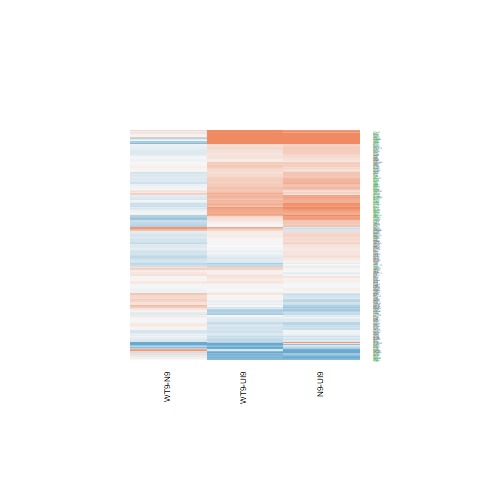

Data behind this chart, as committed beside it:
N9-UI9.logFC, N9-UI9.AveExpr, N9-UI9.t, N9-UI9.P.Value, N9-UI9.adj.P.Val, N9-UI9.B, WT9-UI9.logFC, WT9-UI9.AveExpr, WT9-UI9.t, WT9-UI9.P.Value, WT9-UI9.adj.P.Val, WT9-UI9.B, WT9-N9.logFC, WT9-N9.AveExpr, WT9-N9.t, WT9-N9.P.Value, WT9-N9.adj.P.Val, WT9-N9.B
0.2517, 7.483, 2.516, 0.02436, 0.07419, -4.623, 0.363, 7.483, 3.633, 0.002626, 0.01744, -2.325, 0.1113, 7.483, 1.202, 0.2489, 0.6027, -5.795
0.111, 6.241, 1.059, 0.307, 0.4613, -6.751, -0.0579, 6.241, -0.5547, 0.5877, 0.7338, -7.048, -0.1689, 6.241, -1.733, 0.1045, 0.4214, -5.005
-0.2767, 3.224, -1.564, 0.1397, 0.2658, -5.585, -0.2442, 3.224, -1.386, 0.1868, 0.3453, -5.714, 0.03254, 3.224, 0.1963, 0.8471, 0.9507, -5.868
-0.1089, 9.015, -0.9169, 0.3744, 0.5297, -7.05, -0.381, 9.015, -3.205, 0.006198, 0.03188, -3.243, -0.2722, 9.015, -2.465, 0.02691, 0.246, -3.931
-0.06663, 6.405, -0.6753, 0.5102, 0.6544, -7.103, 0.1167, 6.405, 1.183, 0.256, 0.4239, -6.512, 0.1833, 6.405, 2.005, 0.06429, 0.3504, -4.6
0.3022, 7.672, 3.271, 0.005432, 0.02453, -3.175, 0.3801, 7.672, 4.112, 0.001011, 0.008922, -1.377, 0.07785, 7.672, 0.9103, 0.3777, 0.7101, -6.107
0.1158, 5.865, 0.9205, 0.3726, 0.528, -6.845, 0.01177, 5.865, 0.09376, 0.9266, 0.9588, -7.162, -0.1041, 5.865, -0.8901, 0.3881, 0.7185, -5.982
0.376, 4.91, 2.027, 0.06169, 0.1477, -5.21, 0.4226, 4.91, 2.279, 0.03846, 0.1152, -4.661, 0.04663, 4.91, 0.2736, 0.7883, 0.9282, -6.204
-0.1676, 4.755, -0.9734, 0.3465, 0.5022, -6.624, -0.3687, 4.755, -2.12, 0.05193, 0.1417, -4.912, -0.2011, 4.755, -1.244, 0.2335, 0.5879, -5.452
0.3852, 4.574, 2.725, 0.01615, 0.05492, -3.89, 0.1982, 4.574, 1.399, 0.1831, 0.3404, -5.969, -0.1869, 4.574, -1.43, 0.1741, 0.5202, -5.196
0.1531, 5.457, 1.255, 0.2297, 0.3765, -6.436, -0.01034, 5.457, -0.08484, 0.9336, 0.9632, -7.109, -0.1635, 5.457, -1.44, 0.1712, 0.5164, -5.327
0.1587, 2.299, 0.6264, 0.5409, 0.6791, -6.377, -0.8345, 2.299, -3.035, 0.008713, 0.04018, -2.714, -0.9932, 2.299, -4.002, 0.001256, 0.06251, -0.8596
-0.04567, 4.334, -0.2824, 0.7817, 0.8603, -6.968, -0.2403, 4.334, -1.499, 0.1556, 0.3055, -5.795, -0.1946, 4.334, -1.285, 0.2192, 0.5735, -5.316
-0.2315, 3.906, -1.446, 0.1696, 0.3051, -5.919, 0.1784, 3.906, 1.127, 0.2784, 0.4493, -6.202, 0.4099, 3.906, 2.774, 0.01467, 0.1956, -2.987
0.6843, 5.385, 5.66, 5.40335251054591e-05, 0.000835, 1.697, 0.4636, 5.385, 3.843, 0.001724, 0.01298, -1.717, -0.2207, 5.385, -1.986, 0.06647, 0.3549, -4.523
-0.04695, 4.257, -0.2779, 0.785, 0.8625, -6.954, -0.1176, 4.257, -0.702, 0.494, 0.6564, -6.627, -0.07068, 4.257, -0.4484, 0.6605, 0.8763, -5.997
0.5727, 6.621, 5.529, 6.83528867150903e-05, 0.0009666, 1.327, 0.3878, 6.621, 3.724, 0.002189, 0.01536, -2.087, -0.1849, 6.621, -1.931, 0.07349, 0.3692, -4.738
0.6526, 4.722, 4.919, 0.0002117, 0.002276, 0.4125, 0.5827, 4.722, 4.42, 0.0005517, 0.006043, -0.4628, -0.06988, 4.722, -0.576, 0.5736, 0.8365, -6.029
-0.01928, 2.431, -0.06974, 0.9454, 0.9678, -6.531, 0.0238, 2.431, 0.08791, 0.9312, 0.9618, -6.432, 0.04309, 2.431, 0.1677, 0.8692, 0.9586, -5.657
0.2645, 7.928, 1.639, 0.123, 0.242, -6.138, -0.1188, 7.928, -0.7334, 0.4752, 0.6415, -7.046, -0.3833, 7.928, -2.555, 0.02257, 0.2291, -3.738
-0.1735, 2.058, -0.6559, 0.5223, 0.6638, -6.223, -0.3106, 2.058, -1.184, 0.2556, 0.4234, -5.643, -0.1371, 2.058, -0.5503, 0.5906, 0.8428, -5.442
-0.2499, 4.252, -1.424, 0.1759, 0.3133, -5.956, -0.2614, 4.252, -1.511, 0.1526, 0.3011, -5.736, -0.01146, 4.252, -0.06963, 0.9454, 0.9833, -6.059
0.3114, 4.356, 2.114, 0.05247, 0.1314, -4.957, -0.03404, 4.356, -0.2295, 0.8217, 0.8967, -6.866, -0.3454, 4.356, -2.517, 0.02434, 0.2368, -3.476
0.01817, 6.055, 0.1184, 0.9074, 0.9444, -7.306, -0.04405, 6.055, -0.2886, 0.777, 0.8694, -7.154, -0.06222, 6.055, -0.4363, 0.6691, 0.8799, -6.312
0.1945, 6.134, 1.602, 0.1309, 0.2539, -6.059, 0.1288, 6.134, 1.063, 0.3054, 0.4776, -6.62, -0.06572, 6.134, -0.584, 0.5683, 0.8345, -6.24
-0.2298, 5.356, -1.683, 0.1141, 0.2292, -5.824, 0.05283, 5.356, 0.3899, 0.7023, 0.8187, -7.006, 0.2826, 5.356, 2.232, 0.04209, 0.2965, -4.102
0.1631, 4.926, 1.074, 0.3004, 0.4541, -6.551, -0.0733, 4.926, -0.4791, 0.6391, 0.7731, -6.893, -0.2364, 4.926, -1.671, 0.1165, 0.4411, -4.932
0.6205, 7.59, 5.883, 3.63188087414837e-05, 0.0006253, 1.922, 0.5924, 7.59, 5.62, 5.80521507657734e-05, 0.001287, 1.542, -0.0281, 7.59, -0.2884, 0.7772, 0.9224, -6.484
-0.2438, 1.708, -0.7546, 0.4627, 0.612, -6.026, 0.02701, 1.708, 0.08687, 0.932, 0.9621, -6.231, 0.2708, 1.708, 0.9031, 0.3814, 0.713, -5.129
-0.09418, 5.902, -0.7754, 0.4507, 0.6013, -6.988, -0.1819, 5.902, -1.498, 0.1558, 0.3056, -6.074, -0.08768, 5.902, -0.7752, 0.4508, 0.759, -6.091
0.2325, 5.036, 1.749, 0.1017, 0.2113, -5.671, 0.2582, 5.036, 1.953, 0.07068, 0.1751, -5.236, 0.02576, 5.036, 0.2099, 0.8367, 0.9478, -6.229
0.8419, 5.942, 6.714, 8.78824954967418e-06, 0.0002301, 3.492, 0.7097, 5.942, 5.642, 5.577458529996e-05, 0.001252, 1.691, -0.1321, 5.942, -1.151, 0.2687, 0.62, -5.753
-0.1962, 5.707, -1.837, 0.08699, 0.1887, -5.642, -0.1773, 5.707, -1.672, 0.1163, 0.2491, -5.785, 0.01892, 5.707, 0.1901, 0.8519, 0.9524, -6.332
0.6226, 7.927, 6.417, 1.44298338791895e-05, 0.0003193, 2.858, 0.3563, 7.927, 3.67, 0.002436, 0.01658, -2.278, -0.2663, 7.927, -2.964, 0.01005, 0.1628, -2.976
-0.1058, 5.965, -0.5283, 0.6054, 0.7321, -7.153, -0.2239, 5.965, -1.114, 0.2835, 0.4548, -6.545, -0.118, 5.965, -0.6319, 0.5374, 0.8177, -6.19
-0.07031, 2.757, -0.2459, 0.8092, 0.8802, -6.626, -0.2879, 2.757, -0.9878, 0.3396, 0.5142, -6.027, -0.2176, 2.757, -0.8085, 0.432, 0.7467, -5.464
0.7187, 6.078, 6.965, 5.83592240602568e-06, 0.0001737, 3.903, 0.6673, 6.078, 6.468, 1.32383753487838e-05, 0.0004521, 3.152, -0.05143, 6.078, -0.543, 0.5955, 0.8448, -6.271
-0.09733, 2.288, -0.3167, 0.7561, 0.8418, -6.407, 0.00234, 2.288, 0.007864, 0.9938, 0.9969, -6.373, 0.09967, 2.288, 0.3482, 0.7328, 0.9064, -5.547
-0.4148, 3.474, -2.291, 0.03763, 0.1026, -4.429, -0.08432, 3.474, -0.4855, 0.6347, 0.77, -6.584, 0.3305, 3.474, 1.962, 0.0695, 0.3622, -4.228
-0.2802, 1.1, -0.8017, 0.4358, 0.5873, -5.823, -0.3369, 1.1, -0.9945, 0.3365, 0.5111, -5.576, -0.05666, 1.1, -0.1726, 0.8654, 0.9572, -5.316
0.1048, 6.298, 0.9179, 0.3739, 0.5293, -6.896, 0.03886, 6.298, 0.3418, 0.7374, 0.8443, -7.155, -0.06593, 6.298, -0.6221, 0.5437, 0.8213, -6.231
0.8091, 7.025, 8.879, 3.34633090448747e-07, 2.02234727361746e-05, 6.799, 0.7067, 7.025, 7.744, 1.72605119785637e-06, 0.0001055, 5.192, -0.1024, 7.025, -1.219, 0.2424, 0.5958, -5.755
0.1601, 1.631, 0.5446, 0.5944, 0.7233, -6.199, -0.09624, 1.631, -0.3137, 0.7583, 0.8584, -6.144, -0.2564, 1.631, -0.9348, 0.3654, 0.7009, -5.128
0.8194, 0.3917, 1.806, 0.09194, 0.1964, -4.563, 0.1996, 0.3917, 0.4225, 0.6789, 0.8032, -5.8, -0.6198, 0.3917, -1.477, 0.1613, 0.5033, -4.474
-0.7584, 1.924, -2.919, 0.01101, 0.04139, -2.942, -0.7645, 1.924, -3.053, 0.008418, 0.03929, -2.632, -0.006164, 1.924, -0.025, 0.9804, 0.9944, -5.529
0.2694, 3.023, 1.335, 0.2026, 0.3441, -5.798, 0.4281, 3.023, 2.162, 0.04798, 0.1342, -4.465, 0.1588, 3.023, 0.8584, 0.4048, 0.7294, -5.469
-0.2538, 5.864, -2.314, 0.03598, 0.09939, -4.843, 0.0221, 5.864, 0.2033, 0.8418, 0.9091, -7.129, 0.2759, 5.864, 2.709, 0.01668, 0.2078, -3.306
-0.2453, 4.38, -1.601, 0.1312, 0.2542, -5.76, -0.2116, 4.38, -1.396, 0.1839, 0.3413, -5.935, 0.03369, 4.38, 0.2354, 0.8173, 0.9404, -6.084
0.3381, 4.728, 1.804, 0.09232, 0.1971, -5.547, 0.2598, 4.728, 1.382, 0.1882, 0.3472, -6.032, -0.07835, 4.728, -0.4528, 0.6575, 0.8748, -6.11
0.397, 4.373, 2.378, 0.03185, 0.09059, -4.501, 0.02619, 4.373, 0.1562, 0.8781, 0.9304, -6.89, -0.3708, 4.373, -2.386, 0.03133, 0.2619, -3.707
1.401, 6.062, 10.25, 5.53845708087652e-08, 5.34645723540614e-06, 8.708, 1.362, 6.062, 9.926, 8.36119794640192e-08, 1.26114735691562e-05, 8.346, -0.03939, 6.062, -0.32, 0.7536, 0.9119, -6.366
-1.083, 1.845, -4.001, 0.001259, 0.008477, -0.8773, -1.175, 1.845, -4.393, 0.0005816, 0.006216, -0.09222, -0.09262, 1.845, -0.3549, 0.7278, 0.9046, -5.461
0.1602, 7.904, 1.744, 0.1026, 0.2123, -5.971, 0.1766, 7.904, 1.931, 0.07348, 0.1801, -5.561, 0.0164, 7.904, 0.1925, 0.8501, 0.9516, -6.519
0.6705, 5.48, 4.113, 0.001009, 0.007251, -1.321, 0.513, 5.48, 3.126, 0.007265, 0.03561, -3.172, -0.1574, 5.48, -1.052, 0.3101, 0.6563, -5.808
1.93, 5.753, 9.417, 1.61690004185615e-07, 1.19452615337128e-05, 7.627, 1.738, 5.753, 8.35, 7.04684861187162e-07, 5.67309610341603e-05, 6.198, -0.1923, 5.753, -1.062, 0.3056, 0.652, -5.845
-0.5582, 2.47, -2.543, 0.02311, 0.07149, -3.768, -0.7399, 2.47, -3.398, 0.004211, 0.0242, -2.067, -0.1817, 2.47, -0.8691, 0.3991, 0.7262, -5.322
-0.1151, 6.023, -0.8664, 0.4005, 0.5549, -6.907, -0.2285, 6.023, -1.727, 0.1057, 0.233, -5.741, -0.1133, 6.023, -0.9141, 0.3758, 0.7085, -5.968
0.6157, 6.526, 3.769, 0.001999, 0.01181, -2.11, 0.5118, 6.526, 3.125, 0.007288, 0.03569, -3.281, -0.1039, 6.526, -0.6894, 0.5016, 0.793, -6.219
0.1358, 4.833, 0.9852, 0.3409, 0.4965, -6.597, 0.173, 4.833, 1.273, 0.2233, 0.3879, -6.176, 0.03719, 4.833, 0.2915, 0.7749, 0.9215, -6.159
0.3232, 4.311, 1.871, 0.08195, 0.1807, -5.355, 0.0001738, 4.311, 0.001009, 0.9992, 0.9997, -6.898, -0.323, 4.311, -2.01, 0.06369, 0.3494, -4.319
... 258 more rows
